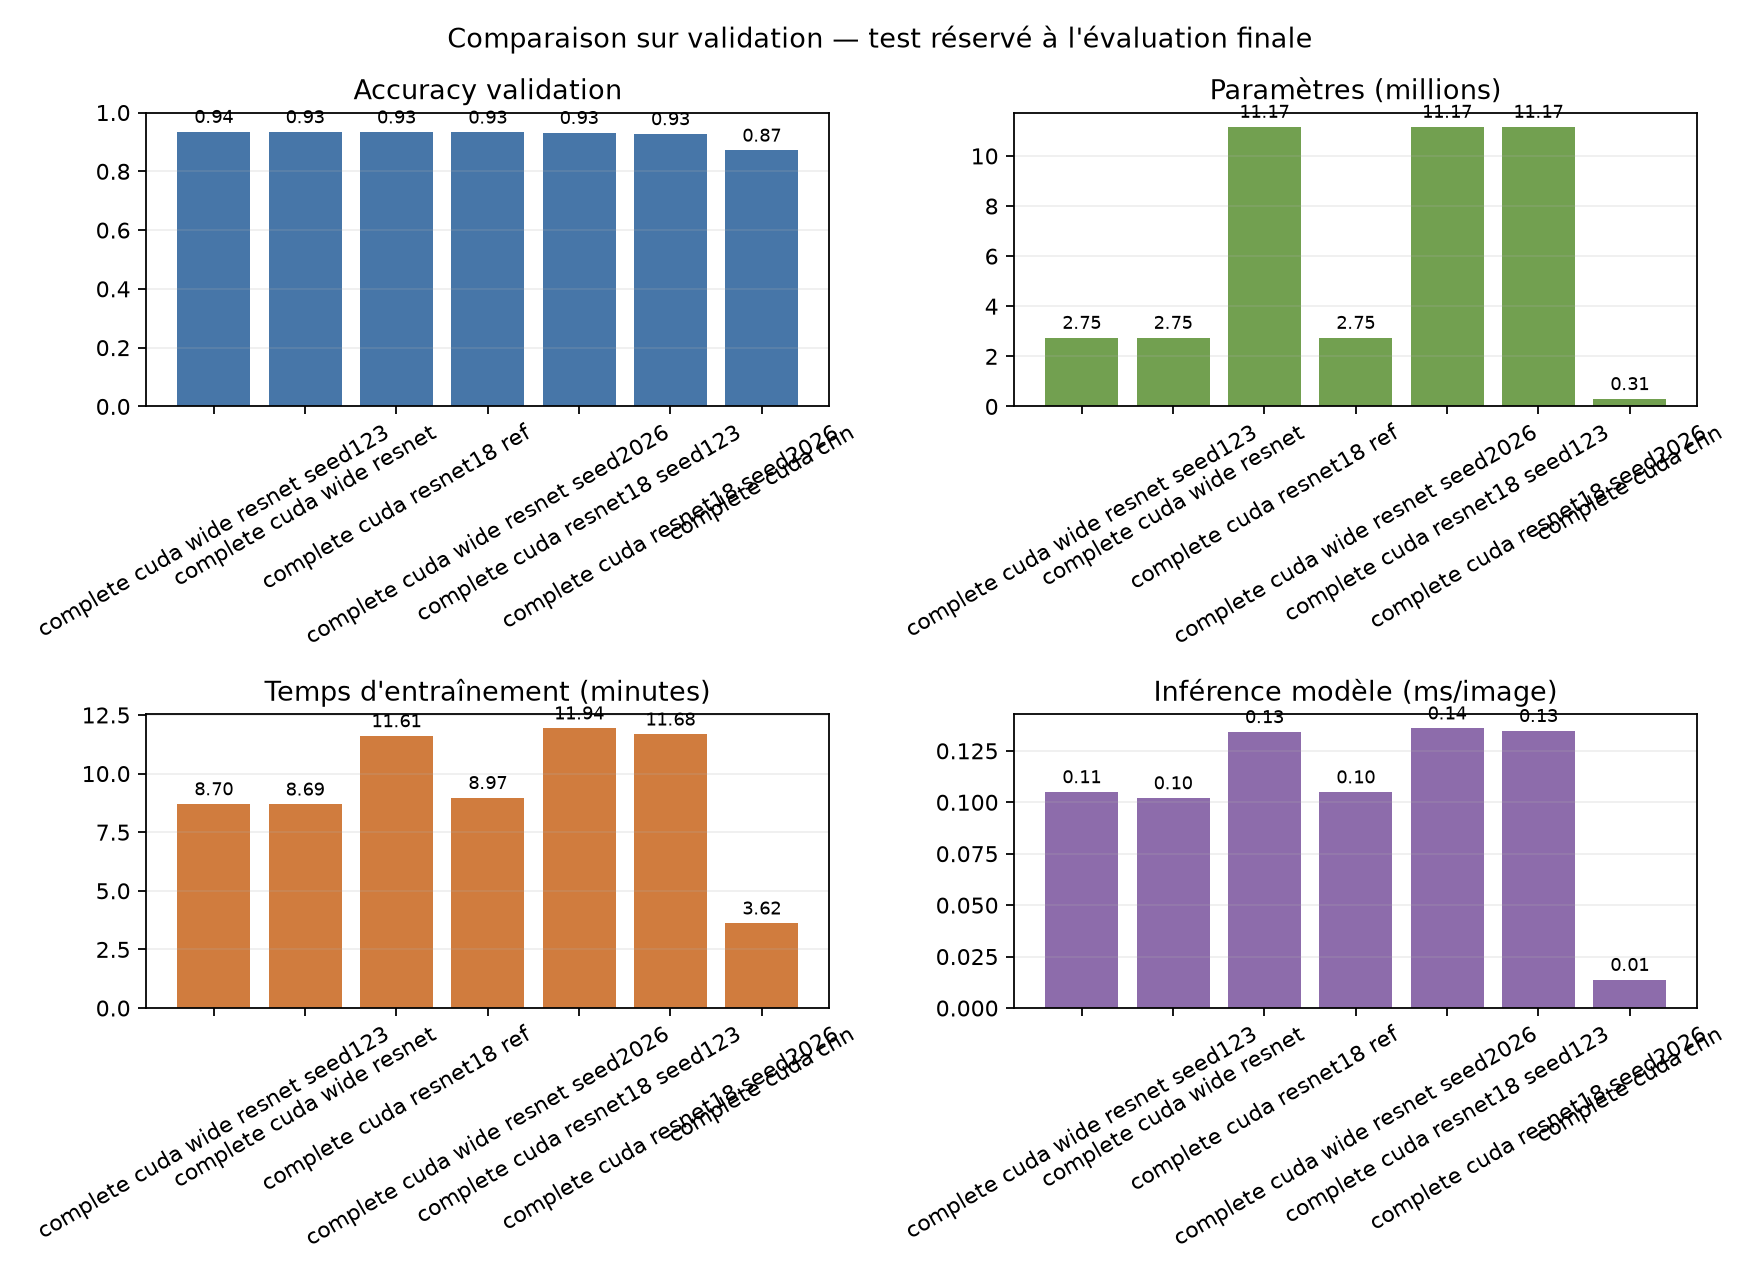

The file beside this chart, header and first rows:
name, model, parameters, validation_accuracy, training_seconds, inference_ms_per_image, device, test_accuracy, test_f1_macro
complete_cuda_wide_resnet_seed123, wide_resnet, 2748890, 0.935, 522.3, 0.105, cuda, , 
complete_cuda_wide_resnet, wide_resnet, 2748890, 0.9342, 521.6, 0.1021, cuda, 0.9316, 0.9316
complete_cuda_resnet18_ref, resnet18, 11173962, 0.9334, 696.4, 0.1342, cuda, , 
complete_cuda_wide_resnet_seed2026, wide_resnet, 2748890, 0.9328, 538.2, 0.105, cuda, , 
complete_cuda_resnet18_seed123, resnet18, 11173962, 0.9314, 716.3, 0.136, cuda, , 
complete_cuda_resnet18_seed2026, resnet18, 11173962, 0.9274, 700.7, 0.1348, cuda, , 
complete_cuda_cnn, cnn, 305258, 0.8714, 217.2, 0.0138, cuda, , 
